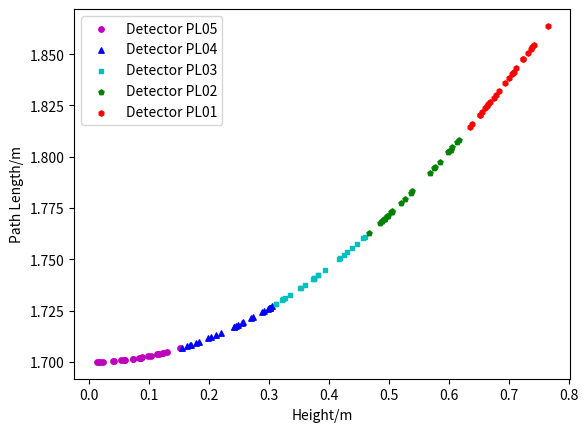

The matplotlib source for this figure:
#!/usr/bin/env python3
# -*- coding: utf-8 -*-
"""
Created on Thu Sep 28 12:48:58 2017

[redacted]
"""
import numpy as np
import matplotlib.pyplot as plt

dist = 1.70
"""Distance between detectors in meters"""

detH = (0.155)
"""height of each detector"""

Height1 = []
Height2 = []
Height3 = []
Height4 = []
Height5 = []

"""
Generate random numbers within a range - random.uniform is used for decimal values
This will create a list of random numbers, the length of which can be changed."""

Height1.append(np.random.uniform(0, 0.155, 25))
Height2.append(np.random.uniform(0.155, 0.310, 25))
Height3.append(np.random.uniform(0.310, 0.465, 25))
Height4.append(np.random.uniform(0.465, 0.620, 25))
Height5.append(np.random.uniform(0.620, 0.775, 25))
#print('Random heights 1: ', Height1)
#print('Random heights 1: ', Height2)
#print('Random heights 1: ', Height3)
#print('Random heights 1: ', Height4)
#print('Random heights 1: ', Height5)


"""
 For each value in the list of random numbers, the path length is calculated
 using A^2 + B^2 = C^2 
 2.89 is the square of the measured distance between the detectors."""
 
for x in Height1:
    l1 = np.sqrt(2.89+(x**2))
for x in Height2:
    l2 = np.sqrt(2.89+(x**2))
for x in Height3:
    l3 = np.sqrt(2.89+(x**2))
for x in Height4:
    l4 = np.sqrt(2.89+(x**2))
for x in Height5:
    l5 = np.sqrt(2.89+(x**2))
print ('Length 1: ', l1)   
print ('Length 2: ', l2)
print ('Length 3: ', l3)   
print ('Length 4: ', l4) 
print ('Length 5: ', l5)

plt.scatter(Height1, l1, s=15, c='m', marker="o", label='Detector PL05')
plt.scatter(Height2, l2, s=15, c='b', marker="^", label='Detector PL04')
plt.scatter(Height3, l3, s=10, c='c', marker="s", label='Detector PL03')
plt.scatter(Height4, l4, s=15, c='g', marker="p", label='Detector PL02')
plt.scatter(Height5, l5, s=15, c='r', marker="h", label='Detector PL01')
plt.legend(loc=0)
plt.xlabel('Height/m')
plt.ylabel('Path Length/m')
plt.show()
    
